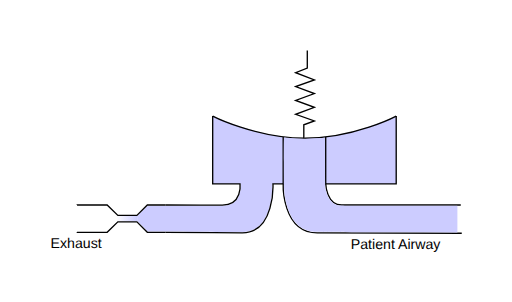
t = 0.00 s
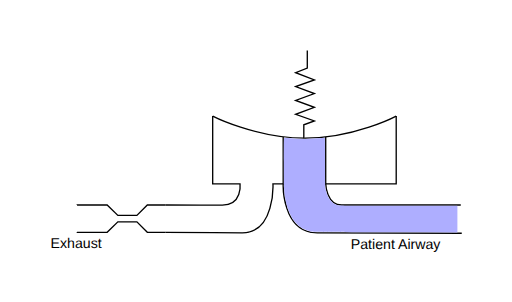
t = 0.89 s
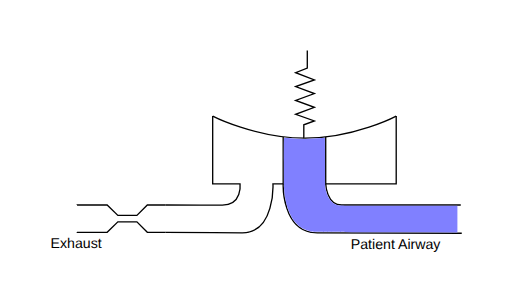
t = 2.25 s
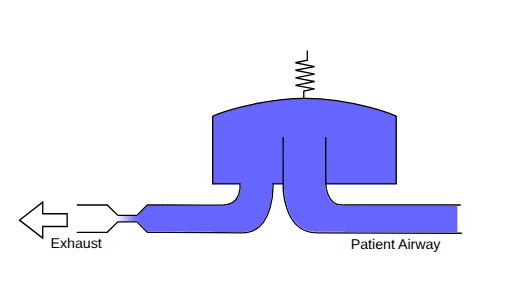
t = 3.00 s
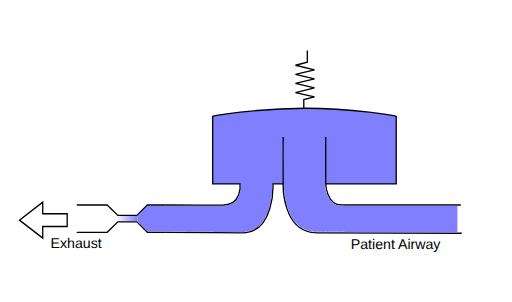
t = 3.75 s
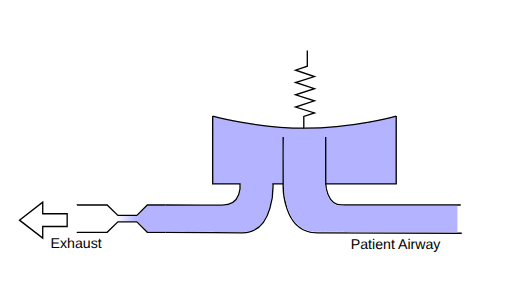
t = 5.25 s

The animated SVG that drew these frames (rendered in a browser with its animation timeline set to each time). Animation: 8 SMIL elements (animate=8); one cycle of 6.00 s, repeats indefinitely.

<?xml version="1.0" encoding="UTF-8" standalone="no"?>
<svg
   xmlns:dc="http://purl.org/dc/elements/1.1/"
   xmlns:cc="http://creativecommons.org/ns#"
   xmlns:rdf="http://www.w3.org/1999/02/22-rdf-syntax-ns#"
   xmlns:svg="http://www.w3.org/2000/svg"
   xmlns="http://www.w3.org/2000/svg"
   xmlns:xlink="http://www.w3.org/1999/xlink"
   id="svg8"
   version="1.1"
   viewBox="0 0 101.91516 60.026085"
   height="60.026085mm"
   width="101.91516mm">
  <defs
     id="defs2">
    <linearGradient
       id="linearGradient994">
      <stop
         id="stop990"
         offset="0"
         style="stop-color:#acaaff;stop-opacity:1;" />
      <stop
         id="stop992"
         offset="1"
         style="stop-color:#acaaff;stop-opacity:0;" />
    </linearGradient>
    <linearGradient
       gradientUnits="userSpaceOnUse"
       y2="57.467373"
       x2="44.403198"
       y1="57.502808"
       x1="48.534672"
       id="linearGradient996"
       xlink:href="#linearGradient994" />
  </defs>
  <metadata
     id="metadata5">
    <rdf:RDF>
      <cc:Work
         rdf:about="">
        <dc:format>image/svg+xml</dc:format>
        <dc:type
           rdf:resource="http://purl.org/dc/dcmitype/StillImage" />
        <dc:title></dc:title>
      </cc:Work>
    </rdf:RDF>
  </metadata>
  <g
     transform="translate(-21.273785,-14.018919)"
     id="layer1">
    <path
       id="rect987"
       d="m 44.415321,56.981373 4.178096,0.0022 v 1.01596 l -4.186955,0.0129 z"
       style="opacity:1;fill:url(#linearGradient996);fill-opacity:1;stroke:none;stroke-width:0.26499999;stroke-linejoin:round;stroke-miterlimit:4;stroke-dasharray:none;stroke-opacity:1" />
    <path
       transform="scale(0.26458333)"
       id="path981"
       d="m 240.41602,140.14648 v 51.01172 h 21.16601 c -0.0211,2.32205 -0.35655,6.04313 -0.95508,7.83789 -1.50003,4.49802 -4.71436,7.37359 -9.26562,8.28711 -1.95538,0.39245 -1.58364,0.38917 -31.44141,0.32227 l -28.42969,-0.0625 -3.91406,3.91406 -3.91601,3.91406 v 1.91993 1.91992 l 3.90625,3.89648 3.90625,3.89649 11.47265,0.0527 c 6.31027,0.0293 17.29938,0.0969 24.41992,0.15039 7.12053,0.0535 17.74888,0.13128 23.61719,0.17188 11.45591,0.0792 13.05481,0.0638 14.64258,-0.14063 5.41671,-0.6974 9.92632,-3.6297 13.16797,-8.5625 3.36061,-5.11381 5.39905,-12.0161 6.21094,-21.02734 0.0988,-1.09679 0.17573,-4.63121 0.18164,-6.49024 h 93.29687 v -51.01172 c 0,0 -33.96351,16.65235 -68.24609,16.65235 -34.28258,0 -69.82031,-16.65235 -69.82031,-16.65235 z"
       style="fill:#acaaff;fill-opacity:1;fill-rule:evenodd;stroke:none;stroke-width:1.00157475;stroke-linecap:butt;stroke-linejoin:miter;stroke-miterlimit:4;stroke-dasharray:none;stroke-opacity:1" />
    <path
       id="path815"
       d="m 63.610148,37.080383 v 13.497112 l 5.445616,0.0084 c 0,0 0.48404,4.208975 -3.516457,4.208975 -4.0005,0 -11.283593,-0.01574 -11.283593,-0.01574"
       style="fill:none;fill-rule:evenodd;stroke:#000000;stroke-width:0.26458332px;stroke-linecap:butt;stroke-linejoin:miter;stroke-opacity:1" />
    <path
       id="path815-6"
       d="M 100.14011,37.080383 V 50.577495 H 86.108465 v -9.354433"
       style="fill:none;fill-rule:evenodd;stroke:#000000;stroke-width:0.26458332px;stroke-linecap:butt;stroke-linejoin:miter;stroke-opacity:1" />
    <path
       id="path847"
       d="m 77.641796,50.577495 c 0,0 -0.300658,9.738885 6.781965,9.755337 l 28.764879,0.06682"
       style="fill:none;fill-rule:evenodd;stroke:#000000;stroke-width:0.26458332px;stroke-linecap:butt;stroke-linejoin:miter;stroke-opacity:1" />
    <path
       id="path851"
       d="m 86.108465,50.577495 c 0,0 0.152773,4.209505 3.159557,4.209505 h 23.720168"
       style="fill:none;fill-rule:evenodd;stroke:#000000;stroke-width:0.26458332px;stroke-linecap:butt;stroke-linejoin:miter;stroke-opacity:1" />
    <path
       id="path855"
       d="m 54.255714,60.217663 c 0,0 9.582147,0.07128 15.234364,0.100226 6.523657,0.03341 6.113789,-9.757099 6.113789,-9.757099 l 2.037929,0.01671 v -9.354433"
       style="fill:none;fill-rule:evenodd;stroke:#000000;stroke-width:0.26458332px;stroke-linecap:butt;stroke-linejoin:miter;stroke-opacity:1" />
    <path
       id="path858"
       d="m 54.255714,54.779129 h -3.658253 l -2.075267,2.07527 h -3.787957 l -2.132455,-2.073286 h -5.985857 l -0.01394,0.02418"
       style="fill:none;fill-rule:evenodd;stroke:#000000;stroke-width:0.26458332px;stroke-linecap:butt;stroke-linejoin:miter;stroke-opacity:1" />
    <path
       id="path858-7"
       d="m 54.255714,60.217663 h -3.658253 l -2.075267,-2.07527 h -3.787957 l -2.132455,2.073286 h -5.985858 l -0.01394,-0.02418"
       style="fill:none;fill-rule:evenodd;stroke:#000000;stroke-width:0.26458332px;stroke-linecap:butt;stroke-linejoin:miter;stroke-opacity:1" />
    <path
       id="path875"
       d="m 63.610148,37.080383 c 0,0 8.648712,4.397365 18.406118,4.397365 9.757406,0 18.123844,-4.397365 18.123844,-4.397365"
       style="fill:none;fill-rule:evenodd;stroke:#000000;stroke-width:0.26458332px;stroke-linecap:butt;stroke-linejoin:miter;stroke-opacity:1" />
    <path
       id="path877"
       d="m 82.441395,24.018919 v 3.518115 l -2.321028,0.915295 3.732473,1.422377 -3.732473,1.333305 3.732473,1.391289 -3.732473,1.364395 3.732473,1.360197 -3.732473,1.395485 3.732473,1.329109 -2.10522,0.770521 v 2.564972 h 0.03418 v 0"
       style="fill:none;fill-rule:evenodd;stroke:#000000;stroke-width:0.26499999;stroke-linecap:butt;stroke-linejoin:miter;stroke-miterlimit:4;stroke-dasharray:none;stroke-opacity:1" />
    <text
       id="text950"
       y="63.457958"
       x="91.092262"
       style="font-style:normal;font-weight:normal;font-size:10.58333302px;line-height:6.61458302px;font-family:sans-serif;letter-spacing:0px;word-spacing:0px;fill:#000000;fill-opacity:1;stroke:none;stroke-width:0.26458332px;stroke-linecap:butt;stroke-linejoin:miter;stroke-opacity:1"
       xml:space="preserve"><tspan
         style="font-size:2.82222223px;stroke-width:0.26458332px"
         y="63.457958"
         x="91.092262"
         id="tspan948">Patient Airway</tspan></text>
    <text
       id="text950-3"
       y="63.433353"
       x="31.336975"
       style="font-style:normal;font-weight:normal;font-size:10.58333302px;line-height:6.61458349px;font-family:sans-serif;letter-spacing:0px;word-spacing:0px;fill:#000000;fill-opacity:1;stroke:none;stroke-width:0.26458332px;stroke-linecap:butt;stroke-linejoin:miter;stroke-opacity:1"
       xml:space="preserve"><tspan
         style="font-size:2.82222223px;stroke-width:0.26458332px"
         y="63.433353"
         x="31.336975"
         id="tspan948-6">Exhaust</tspan></text>
    <path
       transform="scale(0.26458333)"
       id="path974"
       d="m 345.05358,227.48052 c -28.84946,-0.099 -29.21553,-0.1046 -30.80358,-0.4751 -4.87622,-1.13765 -8.50929,-3.26678 -11.54659,-6.76678 -4.77622,-5.50384 -7.78842,-14.29007 -8.53538,-24.89675 -0.10572,-1.50122 -0.18309,-10.22451 -0.18412,-20.75893 -10e-4,-15.27089 0.0373,-18.16964 0.24301,-18.16964 0.13462,0 1.40024,0.11791 2.8125,0.26202 8.11306,0.82788 17.47556,0.8403 25.64183,0.034 l 2.18126,-0.21536 0.0593,18.48644 c 0.0589,18.34471 0.0624,18.49938 0.45431,20.17316 1.02309,4.36915 2.35953,7.13222 4.51528,9.33527 1.10623,1.1305 1.63203,1.51358 2.85714,2.08159 0.82578,0.38287 2.03032,0.78539 2.67676,0.89449 0.83972,0.14173 13.72786,0.19837 45.13392,0.19837 h 43.95859 v 10 10 l -25.13393,-0.0413 c -13.82366,-0.0227 -38.27232,-0.0864 -54.33035,-0.14147 z"
       style="opacity:1;fill:#ffaaaa;fill-opacity:1;stroke:none;stroke-width:0.17885263;stroke-linejoin:round;stroke-miterlimit:4;stroke-dasharray:none;stroke-opacity:1" />
    <path
       d="m 34.644692,59.067697 h -4.866443 v 2.296205 l -4.630208,-3.571875 4.630208,-3.571875 v 2.296205 h 4.866443 z"
       style="fill:none;fill-rule:evenodd;stroke:#000000;stroke-width:0.26458332px;stroke-linecap:butt;stroke-linejoin:miter;stroke-opacity:1"
       id="path1004-0" />
  </g>
<animate xlink:href="#path974" attributeName="fill" dur="6s" values="#ccf; #66f; #ccf" keyTimes="0; 0.5; 1" repeatCount="indefinite" />
<animate xlink:href="#path981" attributeName="fill" dur="6s" values="#ccf; #fff; #fff; #66f; #ccf" keyTimes="0; 0.03; 0.5; 0.5; 1" repeatCount="indefinite" />
<animate xlink:href="#stop990" attributeName="stop-color" dur="6s" values="#ccf; #fff; #fff; #66f; #ccf" keyTimes="0; 0.03; 0.5; 0.5; 1" repeatCount="indefinite" />
<animate xlink:href="#stop992" attributeName="stop-color" dur="6s" values="#ccf; #fff; #fff; #66f; #ccf" keyTimes="0; 0.03; 0.5; 0.5; 1" repeatCount="indefinite" />
<animate xlink:href="#path981" attributeName="d" dur="6s" keyTimes="0; 0.5; 0.5; 1" repeatCount="indefinite" values="
m 240.41602,140.14648 v 51.01172 h 21.16601 c -0.0211,2.32205 -0.35655,6.04313 -0.95508,7.83789 -1.50003,4.49802 -4.71436,7.37359 -9.26562,8.28711 -1.95538,0.39245 -1.58364,0.38917 -31.44141,0.32227 l -28.42969,-0.0625 -3.91406,3.91406 -3.91601,3.91406 v 1.91993 1.91992 l 3.90625,3.89648 3.90625,3.89649 11.47265,0.0527 c 6.31027,0.0293 17.29938,0.0969 24.41992,0.15039 7.12053,0.0535 17.74888,0.13128 23.61719,0.17188 11.45591,0.0792 13.05481,0.0638 14.64258,-0.14063 5.41671,-0.6974 9.92632,-3.6297 13.16797,-8.5625 3.36061,-5.11381 5.39905,-12.0161 6.21094,-21.02734 0.0988,-1.09679 0.17573,-4.63121 0.18164,-6.49024 h 93.29687 v -51.01172 c 0,0 -33.96351,16.65235 -68.24609,16.65235 -34.28258,0 -69.82031,-16.65235 -69.82031,-16.65235 z;
m 240.41602,140.14648 v 51.01172 h 21.16601 c -0.0211,2.32205 -0.35655,6.04313 -0.95508,7.83789 -1.50003,4.49802 -4.71436,7.37359 -9.26562,8.28711 -1.95538,0.39245 -1.58364,0.38917 -31.44141,0.32227 l -28.42969,-0.0625 -3.91406,3.91406 -3.91601,3.91406 v 1.91993 1.91992 l 3.90625,3.89648 3.90625,3.89649 11.47265,0.0527 c 6.31027,0.0293 17.29938,0.0969 24.41992,0.15039 7.12053,0.0535 17.74888,0.13128 23.61719,0.17188 11.45591,0.0792 13.05481,0.0638 14.64258,-0.14063 5.41671,-0.6974 9.92632,-3.6297 13.16797,-8.5625 3.36061,-5.11381 5.39905,-12.0161 6.21094,-21.02734 0.0988,-1.09679 0.17573,-4.63121 0.18164,-6.49024 h 93.29687 v -51.01172 c 0,0 -33.96351,16.65235 -68.24609,16.65235 -34.28258,0 -69.82031,-16.65235 -69.82031,-16.65235 z;
m 240.41602,140.14648 v 51.01172 h 21.16601 c -0.0211,2.32205 -0.35655,6.04313 -0.95508,7.83789 -1.50003,4.49802 -4.71436,7.37359 -9.26562,8.28711 -1.95538,0.39245 -1.58364,0.38917 -31.44141,0.32227 l -28.42969,-0.0625 -3.91406,3.91406 -3.91601,3.91406 v 1.91993 1.91992 l 3.90625,3.89648 3.90625,3.89649 11.47265,0.0527 c 6.31027,0.0293 17.29938,0.0969 24.41992,0.15039 7.12053,0.0535 17.74888,0.13128 23.61719,0.17188 11.45591,0.0792 13.05481,0.0638 14.64258,-0.14063 5.41671,-0.6974 9.92632,-3.6297 13.16797,-8.5625 3.36061,-5.11381 5.39905,-12.0161 6.21094,-21.02734 0.0988,-1.09679 0.17573,-4.63121 0.18164,-6.49024 h 93.29687 v -51.01172 c 0,0 -34.34232,-13.52596 -68.6249,-13.52596 -34.28258,0 -69.4415,13.52596 -69.4415,13.52596 z;
m 240.41602,140.14648 v 51.01172 h 21.16601 c -0.0211,2.32205 -0.35655,6.04313 -0.95508,7.83789 -1.50003,4.49802 -4.71436,7.37359 -9.26562,8.28711 -1.95538,0.39245 -1.58364,0.38917 -31.44141,0.32227 l -28.42969,-0.0625 -3.91406,3.91406 -3.91601,3.91406 v 1.91993 1.91992 l 3.90625,3.89648 3.90625,3.89649 11.47265,0.0527 c 6.31027,0.0293 17.29938,0.0969 24.41992,0.15039 7.12053,0.0535 17.74888,0.13128 23.61719,0.17188 11.45591,0.0792 13.05481,0.0638 14.64258,-0.14063 5.41671,-0.6974 9.92632,-3.6297 13.16797,-8.5625 3.36061,-5.11381 5.39905,-12.0161 6.21094,-21.02734 0.0988,-1.09679 0.17573,-4.63121 0.18164,-6.49024 h 93.29687 v -51.01172 c 0,0 -33.96351,16.65235 -68.24609,16.65235 -34.28258,0 -69.82031,-16.65235 -69.82031,-16.65235 z;
"/>
<animate xlink:href="#path875" attributeName="d" dur="6s" keyTimes="0; 0.5; 0.5; 1" repeatCount="indefinite" values="
m 63.610148,37.080383 c 0,0 8.648712,4.397365 18.406118,4.397365 9.757406,0 18.123844,-4.397365 18.123844,-4.397365;
m 63.610148,37.080383 c 0,0 8.648712,4.397365 18.406118,4.397365 9.757406,0 18.123844,-4.397365 18.123844,-4.397365;
m 63.610148,37.080383 c 0,0 8.648712,-3.540135 18.406118,-3.540135 9.757406,0 18.123844,3.540135 18.123844,3.540135;
m 63.610148,37.080383 c 0,0 8.648712,4.397365 18.406118,4.397365 9.757406,0 18.123844,-4.397365 18.123844,-4.397365;
"/>
<animate xlink:href="#path877" attributeName="d" dur="6s" keyTimes="0; 0.5; 0.5; 1" repeatCount="indefinite" values="
m 82.441395,24.018919 v 3.518115 l -2.321028,0.915295 3.732473,1.422377 -3.732473,1.333305 3.732473,1.391289 -3.732473,1.364395 3.732473,1.360197 -3.732473,1.395485 3.732473,1.329109 -2.10522,0.770521 v 2.564972 h 0.03418 v 0;
m 82.441395,24.018919 v 3.518115 l -2.321028,0.915295 3.732473,1.422377 -3.732473,1.333305 3.732473,1.391289 -3.732473,1.364395 3.732473,1.360197 -3.732473,1.395485 3.732473,1.329109 -2.10522,0.770521 v 2.564972 h 0.03418 v 0;
M 82.450255,24.051126 V 25.9643 l -2.366429,0.497743 3.805482,0.773498 -3.805482,0.725059 3.805482,0.756592 -3.805482,0.741967 3.805482,0.739684 -3.805482,0.758874 3.805482,0.722777 -2.146399,0.419015 v 1.394848 h 0.03485 v 0;
m 82.441395,24.018919 v 3.518115 l -2.321028,0.915295 3.732473,1.422377 -3.732473,1.333305 3.732473,1.391289 -3.732473,1.364395 3.732473,1.360197 -3.732473,1.395485 3.732473,1.329109 -2.10522,0.770521 v 2.564972 h 0.03418 v 0;
"/>
<animate xlink:href="#path1004-0" attributeName="opacity" dur="6s" values="0; 0; 1; 1" keyTimes="0; 0.5; 0.5; 1" repeatCount="indefinite" />
</svg>
